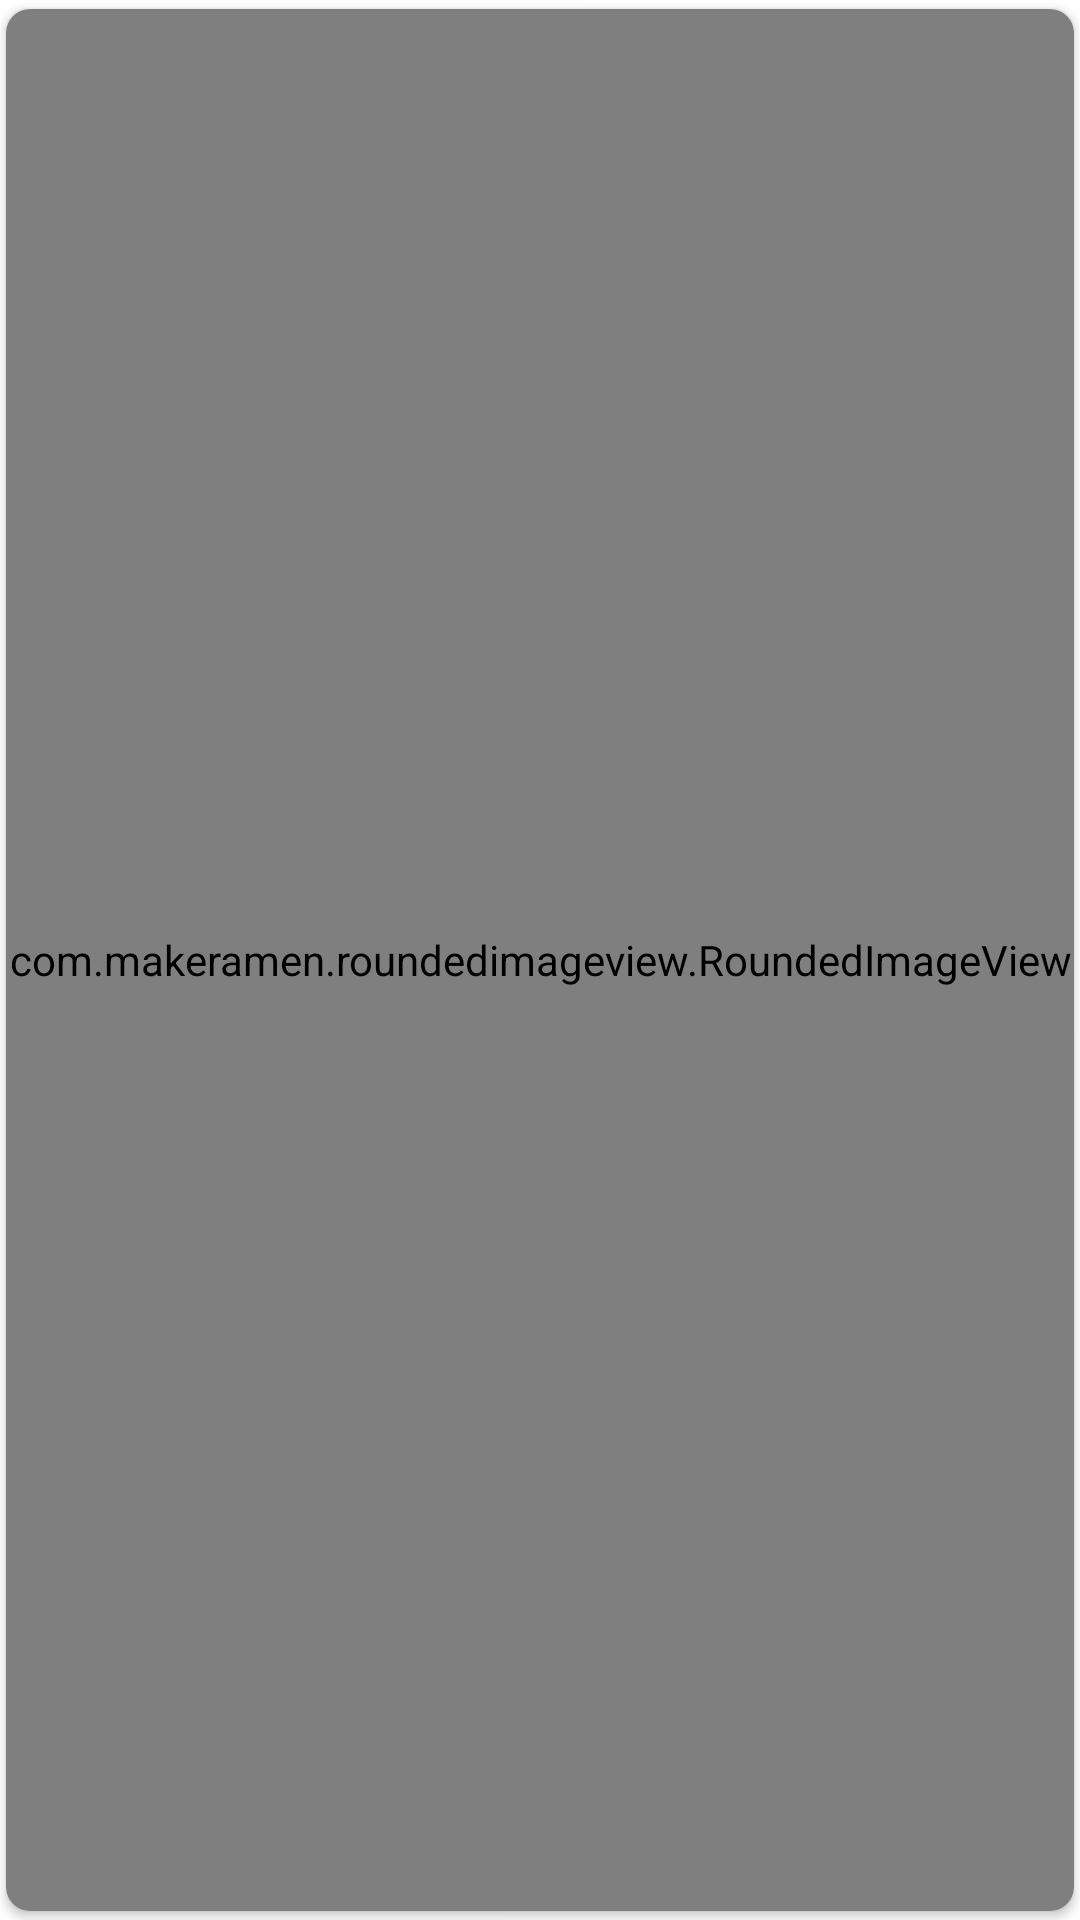

This screen was rendered from an Android layout file. Write that file and the resources it references.
<!-- AndroidManifest.xml: application theme Theme.SwipeNLike -->
<!-- res/layout/swipe_card.xml -->
<?xml version="1.0" encoding="utf-8"?>
<androidx.cardview.widget.CardView
    xmlns:android="http://schemas.android.com/apk/res/android"
    xmlns:app="http://schemas.android.com/apk/res-auto"
    android:layout_width="match_parent"
    android:layout_height="match_parent"
    android:background="?attr/selectableItemBackground"
    android:foreground="?attr/selectableItemBackground"
    app:cardUseCompatPadding="true"
    app:cardPreventCornerOverlap="false"
    app:cardCornerRadius="8dp"
    app:cardBackgroundColor="@android:color/white">

    <com.makeramen.roundedimageview.RoundedImageView
        android:id="@+id/itemImage"
        android:layout_width="match_parent"
        android:layout_height="match_parent"
        android:scaleType="centerCrop"
        app:riv_corner_radius="8dp"/>

    <LinearLayout
        android:orientation="vertical"
        android:layout_width="match_parent"
        android:layout_height="wrap_content"
        android:layout_gravity="bottom"
        android:padding="16dp"
        android:background="@drawable/gradation_black">

        <TextView
            android:id="@+id/itemName"
            android:layout_width="wrap_content"
            android:layout_height="wrap_content"
            android:textStyle="bold"
            android:textColor="@android:color/white"
            android:textSize="26sp"/>
    </LinearLayout>

    <FrameLayout
        android:id="@+id/leftOverlay"
        android:layout_width="match_parent"
        android:layout_height="match_parent"
        android:background="@drawable/overlay_black">

        <ImageView
            android:layout_width="wrap_content"
            android:layout_height="wrap_content"
            android:layout_gravity="center"/>

    </FrameLayout>

    <FrameLayout
        android:id="@+id/rightOverlay"
        android:layout_width="match_parent"
        android:layout_height="match_parent"
        android:background="@drawable/overlay_black">

        <ImageView
            android:layout_width="wrap_content"
            android:layout_height="wrap_content"
            android:layout_gravity="center"/>

    </FrameLayout>

    <FrameLayout
        android:id="@+id/topOverlay"
        android:layout_width="match_parent"
        android:layout_height="match_parent">
    </FrameLayout>

    <FrameLayout
        android:id="@+id/bottom_overlay"
        android:layout_width="match_parent"
        android:layout_height="match_parent">
    </FrameLayout>

</androidx.cardview.widget.CardView>
<!-- resources referenced by this layout -->
<resources>
  <style name="Theme.SwipeNLike" parent="Theme.MaterialComponents.DayNight.DarkActionBar">
          
          <item name="colorPrimary">@color/red_500</item>
          <item name="colorPrimaryVariant">@color/red_700</item>
          <item name="colorOnPrimary">@color/white</item>
          
          <item name="colorSecondary">@color/black_200</item>
          <item name="colorSecondaryVariant">@color/black_700</item>
          <item name="colorOnSecondary">@color/black</item>
          
          <item name="android:statusBarColor" tools:targetApi="l">?attr/colorPrimaryVariant</item>
          
      </style>
  <color name="red_500">#F44336</color>
  <color name="red_700">#A63D35</color>
  <color name="white">#FFFFFFFF</color>
  <color name="black_200">#051514</color>
  <color name="black_700">#000202</color>
  <color name="black">#FF000000</color>
</resources>
